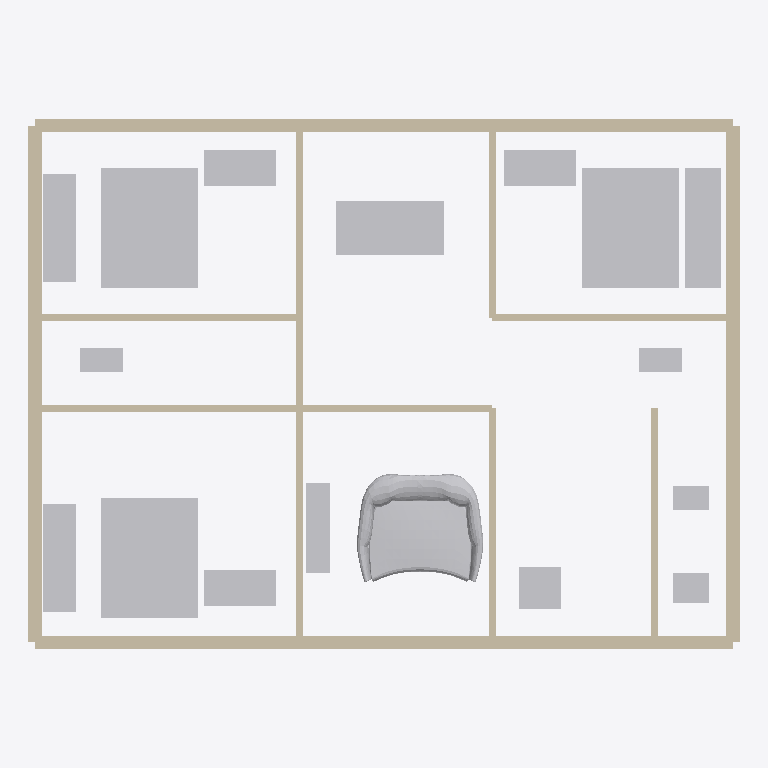
Plan cut of the same IFC building model at storey 'Ground Floor' (level 0.00 m, cut at 1.40 m), seen from above with north up, elements coloured by IFC class: 23 walls (beige), 17 other elements (light grey). Cut surfaces are drawn darker.
Extent 7.9 m × 5.9 m × 2.0 m (x, y, z). Storeys (1): Ground Floor at 0.00 m. Elements (40): 23 IfcWallStandardCase, 12 IfcFurniture, 3 IfcSanitaryTerminal, 2 IfcElectricAppliance.

HEADER;
FILE_DESCRIPTION(('ViewDefinition [CoordinationView]'),'2;1');
FILE_NAME('','2026-06-09T21:56:07',(''),(''),'IfcOpenShell 0.8.4-e8eb5e4','IfcOpenShell 0.8.4-e8eb5e4','');
FILE_SCHEMA(('IFC4'));
ENDSEC;
DATA;
#11=IFCPROJECT('23tzKN_VT4O9oZkcxt_LVJ',#5,'3 BHK Apartment Plan',$,$,$,$,(#10),#7);
#13=IFCSITE('0i$O0KZIP63PYLpgz5PtVm',$,'Site',$,$,#12,$,$,$,$,$,$,$,$);
#15=IFCBUILDING('0pZQ89ASvCeOVspWeF1hse',$,'Structure',$,$,#14,$,$,$,$,$,$);
#17=IFCBUILDINGSTOREY('1q3agZg653rQnWp8pXEeva',$,'Ground Floor',$,$,#16,$,$,$,$);
#1721=IFCFURNITURE('1kWAENFPr8zwVUPbzzUKDi',$,'int_liv_sofa',$,$,#1720,#72429,$,.SOFA.);
#1629=IFCFURNITURE('0gfatuEQP5fxh1_K5IZFo8',$,'int_b1_bed',$,$,#1628,#1671,$,.BED.);
#1583=IFCFURNITURE('1hV_A2hjfEcB_Bz7eoOHWx',$,'int_mb_bed',$,$,#1582,#1625,$,.BED.);
#1675=IFCFURNITURE('32PD7jqhDBagyuMRMBIwk$',$,'int_b2_bed',$,$,#1674,#1717,$,.BED.);
#72433=IFCFURNITURE('1qMib0DOH4iP$2Q$PHrMV6',$,'int_din_tab',$,$,#72432,#72472,$,.TABLE.);
#72801=IFCFURNITURE('1hFyaC4knF2uEH7xNU4_91',$,'int_b2_ward',$,$,#72800,#72854,$,.SHELF.);
#72687=IFCFURNITURE('2eIVLMCjX0SxxCa4jwZJkF',$,'int_mb_ward',$,$,#72686,#72740,$,.SHELF.);
#72744=IFCFURNITURE('1zJqEUobjBHB_UD9G8LXv2',$,'int_b1_ward',$,$,#72743,#72797,$,.SHELF.);
#187=IFCWALLSTANDARDCASE('1VQyi9hSz8aRaDoEOb3sXS',$,'ext_top_1',$,$,#186,#210,$,$);
#511=IFCWALLSTANDARDCASE('3nlqX0Klr6wxpQ1lWge$Iv',$,'ext_bottom_1',$,$,#510,#534,$,$);
#25=IFCWALLSTANDARDCASE('3uxNLLiMr5C8zIYTQq95Ld',$,'ext_left_1',$,$,#24,#48,$,$);
#457=IFCWALLSTANDARDCASE('1OXIkBdoH5gerBveRz3FEt',$,'ext_right_3',$,$,#456,#480,$,$);
#295=IFCWALLSTANDARDCASE('1Jr7f8Qir6be8YQaTm68pv',$,'ext_top_3',$,$,#294,#318,$,$);
#133=IFCWALLSTANDARDCASE('13tWtpfsj99uYcWARtmlzc',$,'ext_left_3',$,$,#132,#156,$,$);
#349=IFCWALLSTANDARDCASE('1f9b9pZsD1kRxasRi8ZhNv',$,'ext_right_1',$,$,#348,#372,$,$);
#72858=IFCFURNITURE('1PRERIeADAWg2LJoNSJnRf',$,'int_mb_desk',$,$,#72857,#72897,$,.DESK.);
#72901=IFCFURNITURE('1ve$ZGJmr0ZRwaNTwEJXFE',$,'int_b1_desk',$,$,#72900,#72940,$,.DESK.);
#72944=IFCFURNITURE('0D_sovhX92kwoB3jVRqkK6',$,'int_b2_desk',$,$,#72943,#72983,$,.DESK.);
#241=IFCWALLSTANDARDCASE('0nRXe2GMz7aeZD7P7ZwtsU',$,'ext_top_2',$,$,#240,#264,$,$);
#565=IFCWALLSTANDARDCASE('0YluNCasPDEQ9ou8lGzXFY',$,'ext_bottom_2',$,$,#564,#588,$,$);
#72987=IFCFURNITURE('236fr$MgnBfOVaAPn_ZWOU',$,'int_tv_unit',$,$,#72986,#73048,$,.SHELF.);
#619=IFCWALLSTANDARDCASE('1$7wI0n41EgxuHGv_ZNxM1',$,'ext_bottom_3',$,$,#618,#642,$,$);
#781=IFCWALLSTANDARDCASE('2F83PhmcXDsP_kci4AOUsF',$,'int_mb_toilet',$,$,#780,#804,$,$);
#835=IFCWALLSTANDARDCASE('0Zgcxli_b9xOu_S1uucXEr',$,'int_toilet_b1',$,$,#834,#858,$,$);
#72643=IFCELECTRICAPPLIANCE('3wCWYBgcXDeBsro7qhKF4a',$,'int_kit_fridge',$,$,#72642,#72683,$,.REFRIGERATOR.);
#997=IFCWALLSTANDARDCASE('3GqId$yyDFxg9obNs$ljxu',$,'int_b2_toilet2',$,$,#996,#1020,$,$);
#1051=IFCWALLSTANDARDCASE('1ZvD$mC1nDIvokxzkvcIOE',$,'int_liv_kit',$,$,#1050,#1074,$,$);
#1105=IFCWALLSTANDARDCASE('2AOvNp_xv3JvxWJ_8r5pSj',$,'int_kit_util',$,$,#1104,#1128,$,$);
#727=IFCWALLSTANDARDCASE('117rYmnvf3QwZZrLpEaGZj',$,'int_mb_liv',$,$,#726,#750,$,$);
#1213=IFCWALLSTANDARDCASE('2QT25jfNr8zv86r7JZx7eq',$,'int_liv_din_beam',$,$,#1212,#1236,$,$);
#889=IFCWALLSTANDARDCASE('2Mr8zgxAr4s92DFF3tV4lm',$,'int_b1_din',$,$,#888,#912,$,$);
#943=IFCWALLSTANDARDCASE('22Sin_LWrDteRSvJ6U4nIb',$,'int_din_b2',$,$,#942,#966,$,$);
#79=IFCWALLSTANDARDCASE('3o65ngk5n2wfbxEu67sAtA',$,'ext_left_2',$,$,#78,#102,$,$);
#403=IFCWALLSTANDARDCASE('3H3OmPiqrBI8W3UeJUznOq',$,'ext_right_2',$,$,#402,#426,$,$);
#72560=IFCSANITARYTERMINAL('1gf0E1qAzD0PBZ7qpQpcgs',$,'int_kit_sink',$,$,#72559,#72598,$,.SINK.);
#72476=IFCSANITARYTERMINAL('1syhICrBPF0B_0euQhu20W',$,'int_t1_wc',$,$,#72475,#72514,$,.TOILETPAN.);
#72518=IFCSANITARYTERMINAL('11gh7d4w5Cfey_QypahgsW',$,'int_t2_wc',$,$,#72517,#72556,$,.TOILETPAN.);
#673=IFCWALLSTANDARDCASE('0Ll0j1iYX5$ud5W$y$4wJS',$,'ext_bottom_4',$,$,#672,#696,$,$);
#72602=IFCELECTRICAPPLIANCE('1_WC944v50190OlbLNQolE',$,'int_kit_stove',$,$,#72601,#72639,$,.ELECTRICCOOKER.);
#1159=IFCWALLSTANDARDCASE('0367nJBdX38uDnKAT6SzRX',$,'int_pooja_din',$,$,#1158,#1182,$,$);
ENDSEC;
